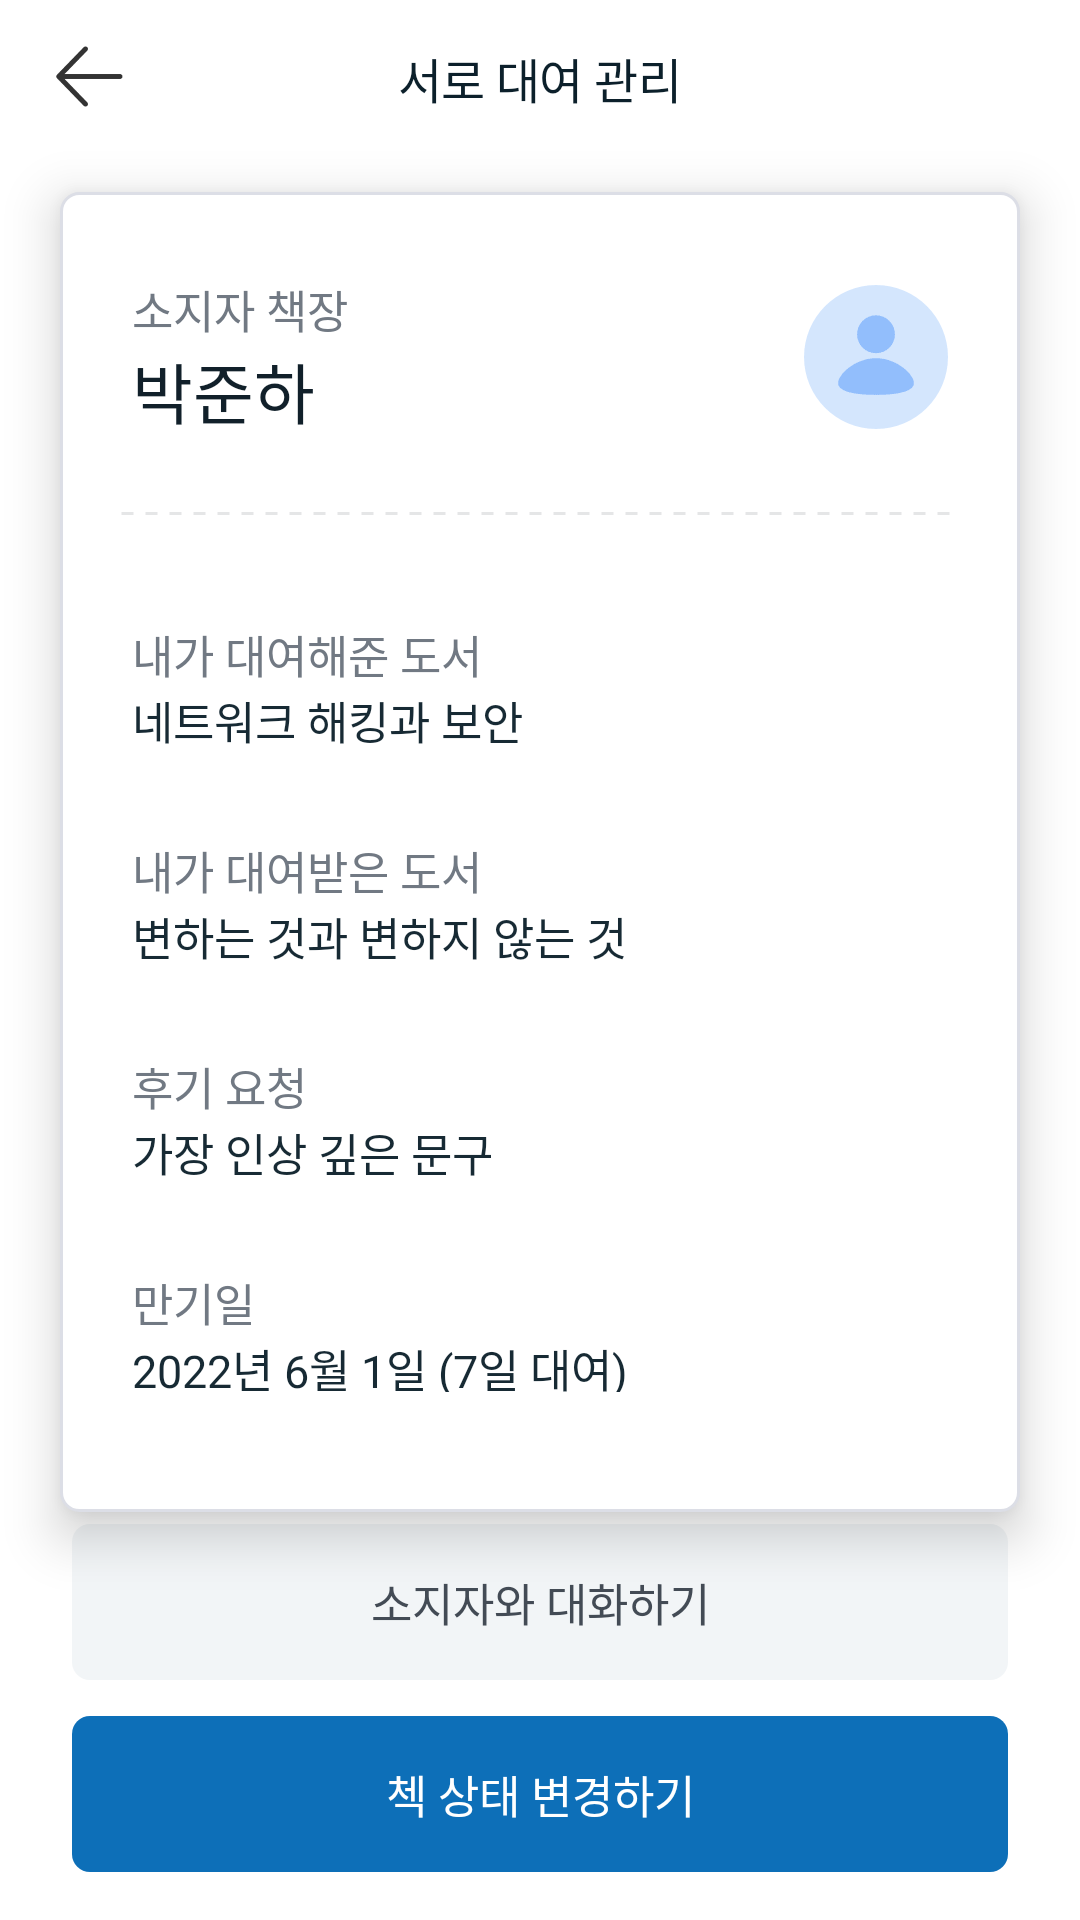

This screen was rendered from an Android layout file. Write that file and the resources it references.
<!-- AndroidManifest.xml: application theme Theme.Gongchaek -->
<!-- res/layout/activity_manage_book.xml -->
<?xml version="1.0" encoding="utf-8"?>
<LinearLayout xmlns:android="http://schemas.android.com/apk/res/android"
    xmlns:app="http://schemas.android.com/apk/res-auto"
    xmlns:tools="http://schemas.android.com/tools"
    android:layout_width="match_parent"
    android:layout_height="match_parent"
    android:orientation="vertical"
    tools:context=".feature.detailpage.ManageBookActivity">

    <RelativeLayout
        android:layout_width="match_parent"
        android:layout_height="52dp">

        <ImageView
            android:id="@+id/btn_back"
            android:layout_width="44dp"
            android:layout_height="44dp"
            android:layout_centerVertical="true"
            android:layout_marginLeft="8dp"
            android:src="@drawable/ic_arrow_left" />

        <TextView
            android:layout_width="wrap_content"
            android:layout_height="wrap_content"
            android:layout_centerInParent="true"
            android:fontFamily="@font/pretendard_semibold"
            android:letterSpacing="-0.012"
            android:text="서로 대여 관리"
            android:textColor="#0c202b"
            android:textSize="16sp" />

    </RelativeLayout>

    <LinearLayout
        android:layout_width="match_parent"
        android:layout_height="440dp"
        android:layout_marginLeft="20dp"
        android:layout_marginTop="12dp"
        android:orientation="vertical"
        android:layout_marginRight="20dp"
        android:background="@drawable/item_round_6dp_stroke_gray"
        android:elevation="10dp">

        <LinearLayout
            android:layout_width="match_parent"
            android:layout_height="wrap_content"
            android:layout_marginTop="28dp"
            android:orientation="horizontal">

            <LinearLayout
                android:layout_width="wrap_content"
                android:layout_height="wrap_content"
                android:layout_marginLeft="24dp"
                android:orientation="vertical">

                <TextView
                    android:layout_width="wrap_content"
                    android:layout_height="wrap_content"
                    android:textSize="15sp"
                    android:textColor="#717983"
                    android:text="소지자 책장"
                    android:fontFamily="@font/pretendard_regular"/>

                <TextView
                    android:layout_width="wrap_content"
                    android:layout_height="wrap_content"
                    android:textSize="22sp"
                    android:fontFamily="@font/pretendard_bold"
                    android:textColor="#11202a"
                    android:text="박준하"/>

            </LinearLayout>

            <View
                android:layout_width="0dp"
                android:layout_height="0dp"
                android:layout_weight="1"/>

            <ImageView
                android:layout_width="48dp"
                android:layout_height="48dp"
                android:src="@drawable/ic_profile_default"
                android:layout_gravity="center_vertical"
                android:layout_marginRight="24dp"/>

        </LinearLayout>

        <ImageView
            android:layout_width="match_parent"
            android:layout_height="1.5dp"
            android:layerType="software"
            android:layout_marginLeft="20dp"
            android:layout_marginRight="20dp"
            android:layout_marginTop="24dp"
            android:src="@drawable/item_dash_line"/>

        <LinearLayout
            android:layout_width="match_parent"
            android:layout_height="match_parent"
            android:layout_marginLeft="24dp"
            android:orientation="vertical"
            android:layout_marginRight="24dp">

            <TextView
                android:layout_width="wrap_content"
                android:layout_height="wrap_content"
                android:text="내가 대여해준 도서"
                android:fontFamily="@font/pretendard_regular"
                android:textSize="15sp"
                android:layout_marginTop="35dp"
                android:textColor="#717983"/>

            <TextView
                android:layout_width="wrap_content"
                android:layout_height="wrap_content"
                android:textColor="#172a34"
                android:textSize="15sp"
                android:fontFamily="@font/pretendard_medium"
                android:text="네트워크 해킹과 보안"
                android:layout_marginBottom="28dp"/>

            <TextView
                android:layout_width="wrap_content"
                android:layout_height="wrap_content"
                android:text="내가 대여받은 도서"
                android:fontFamily="@font/pretendard_regular"
                android:textSize="15sp"
                android:textColor="#717983"/>

            <TextView
                android:layout_width="wrap_content"
                android:layout_height="wrap_content"
                android:textColor="#172a34"
                android:textSize="15sp"
                android:fontFamily="@font/pretendard_medium"
                android:text="변하는 것과 변하지 않는 것"
                android:layout_marginBottom="28dp"/>

            <TextView
                android:layout_width="wrap_content"
                android:layout_height="wrap_content"
                android:text="후기 요청"
                android:fontFamily="@font/pretendard_regular"
                android:textSize="15sp"
                android:textColor="#717983"/>

            <TextView
                android:layout_width="wrap_content"
                android:layout_height="wrap_content"
                android:textColor="#172a34"
                android:textSize="15sp"
                android:fontFamily="@font/pretendard_medium"
                android:text="가장 인상 깊은 문구"
                android:layout_marginBottom="28dp"/>

            <TextView
                android:layout_width="wrap_content"
                android:layout_height="wrap_content"
                android:text="만기일"
                android:fontFamily="@font/pretendard_regular"
                android:textSize="15sp"
                android:textColor="#717983"/>

            <TextView
                android:layout_width="wrap_content"
                android:layout_height="wrap_content"
                android:textColor="#172a34"
                android:textSize="15sp"
                android:fontFamily="@font/pretendard_medium"
                android:text="2022년 6월 1일 (7일 대여)"
                android:layout_marginBottom="40dp"/>
        </LinearLayout>

    </LinearLayout>

    <View
        android:layout_width="0dp"
        android:layout_height="0dp"
        android:layout_weight="1"/>

    <androidx.appcompat.widget.AppCompatButton
        android:layout_width="match_parent"
        android:layout_height="52dp"
        android:layout_marginLeft="24dp"
        android:layout_marginRight="24dp"
        android:layout_marginBottom="12dp"
        android:background="@drawable/item_round_6dp"
        android:backgroundTint="#f2f5f7"
        android:fontFamily="@font/pretendard_medium"
        android:text="소지자와 대화하기"
        android:textColor="#434b55"
        android:textSize="15sp"
        android:visibility="visible" />

    <androidx.appcompat.widget.AppCompatButton
        android:layout_width="match_parent"
        android:layout_height="52dp"
        android:layout_marginLeft="24dp"
        android:layout_marginRight="24dp"
        android:layout_marginBottom="16dp"
        android:background="@drawable/item_round_6dp"
        android:backgroundTint="#0d6fb8"
        android:fontFamily="@font/pretendard_medium"
        android:text="첵 상태 변경하기"
        android:textColor="#ffffff"
        android:textSize="15sp" />

</LinearLayout>
<!-- resources referenced by this layout -->
<resources>
  <!-- drawable ic_arrow_left: png bitmap (drawable-hdpi, 334 bytes) -->
  <!-- drawable ic_profile_default: png bitmap (drawable-hdpi, 722 bytes) -->
  <!-- drawable item_dash_line (drawable) -->
  <?xml version="1.0" encoding="utf-8"?>
  <shape xmlns:android="http://schemas.android.com/apk/res/android"
      android:shape="line">
  
      <stroke
          android:color="#e5e6e7"
          android:width="1dp"
          android:dashWidth="4dp"
          android:dashGap="4dp"/>
  </shape>
  <!-- drawable item_round_6dp (drawable) -->
  <?xml version="1.0" encoding="utf-8"?>
  <shape xmlns:android="http://schemas.android.com/apk/res/android"
      android:padding="10dp"
      android:shape="rectangle" >
      <corners
          android:bottomLeftRadius="6dp"
          android:bottomRightRadius="6dp"
          android:topLeftRadius="6dp"
          android:topRightRadius="6dp" />
  </shape>
  <!-- drawable item_round_6dp_stroke_gray (drawable) -->
  <?xml version="1.0" encoding="utf-8"?>
  <shape xmlns:android="http://schemas.android.com/apk/res/android"
      android:padding="10dp"
      android:shape="rectangle">
      <solid android:color="#ffffff" />
      <corners
          android:bottomLeftRadius="6dp"
          android:bottomRightRadius="6dp"
          android:topLeftRadius="6dp"
          android:topRightRadius="6dp" />
      <stroke
          android:width="1dp"
          android:color="#dcdee6" />
  </shape>
  <style name="Theme.Gongchaek" parent="Theme.MaterialComponents.Light.NoActionBar">
          
          <item name="android:colorPrimaryDark">@color/white</item>
          
          <item name="android:statusBarColor" tools:targetApi="l">@color/white</item>
          <item name="android:windowLightStatusBar" tools:targetApi="m">true</item>
          
      </style>
  <!-- not gathered from this repository: default colours our renderer supplied (Android Studio template values) -->
  <color name="white">#FFFFFFFF</color>
</resources>
